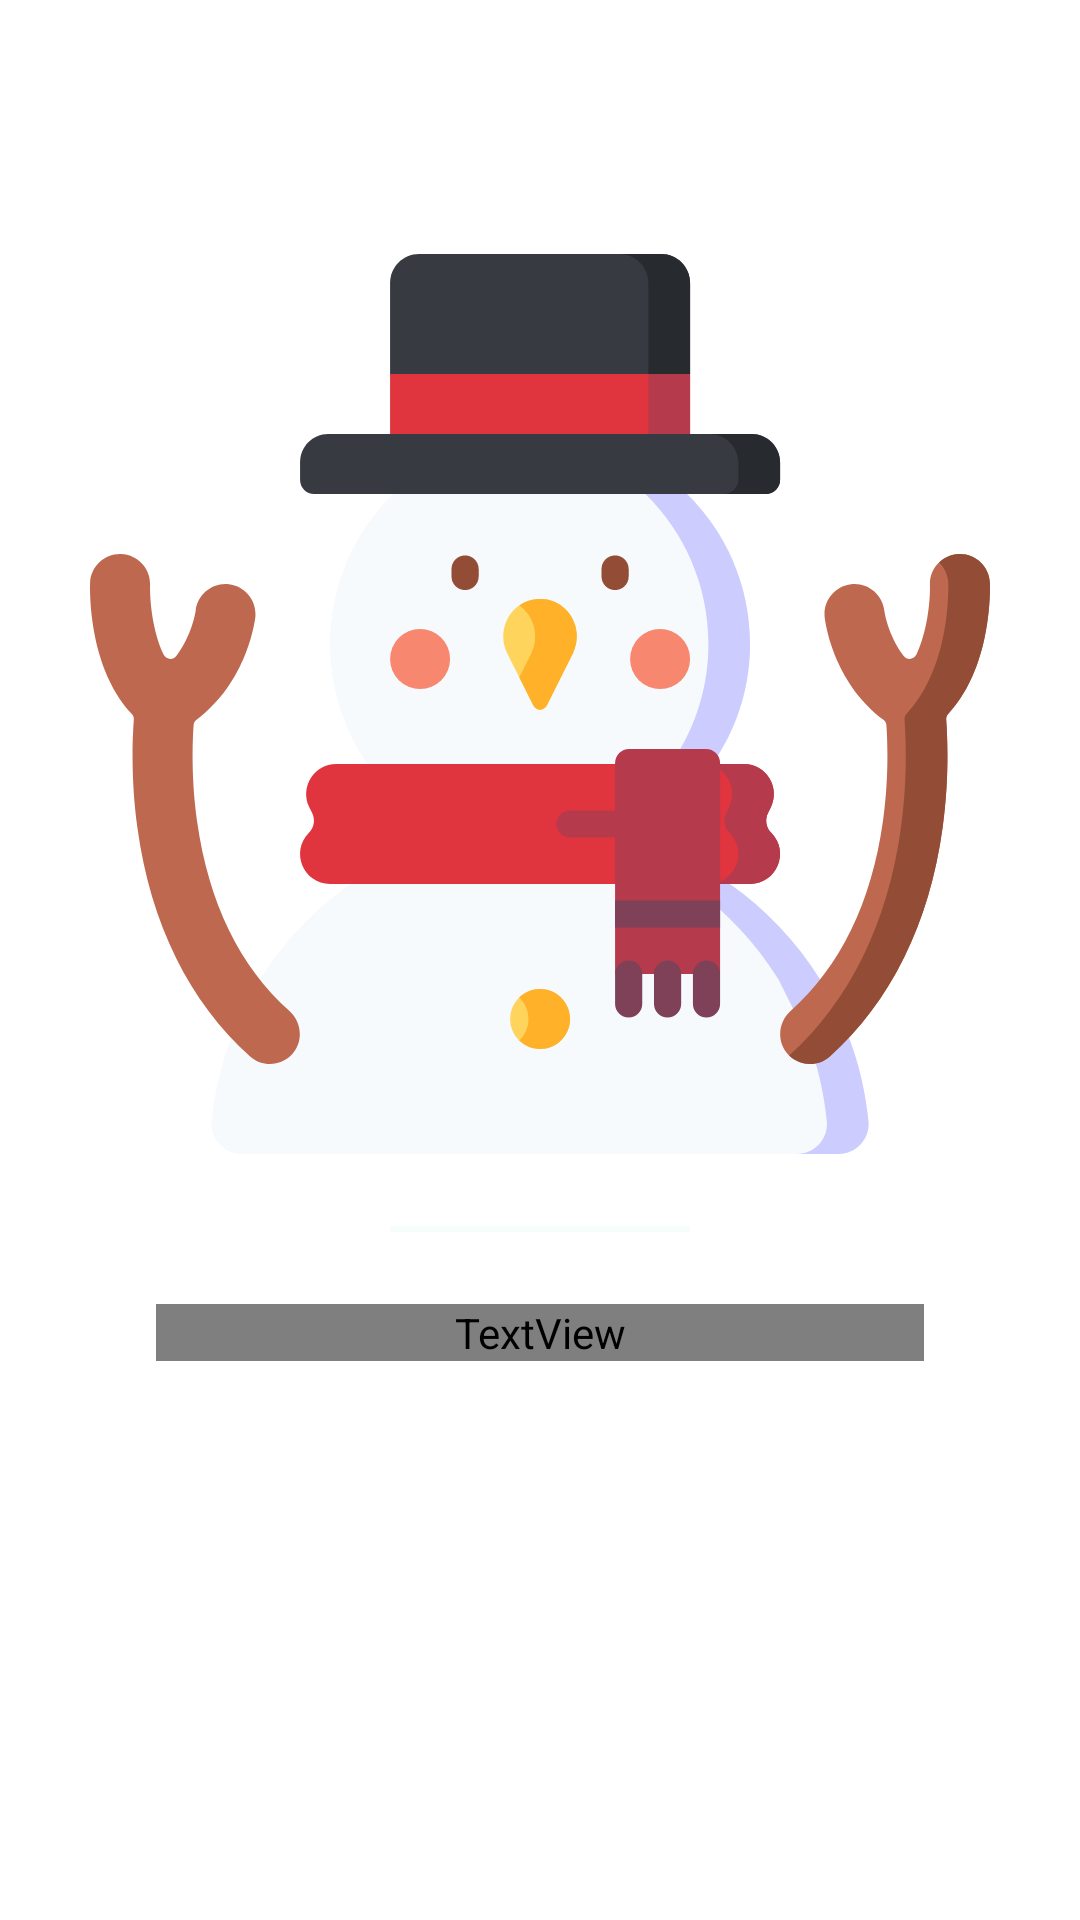

Reconstruct the res/layout file that produces this screen, plus the resources it refers to.
<!-- AndroidManifest.xml: application theme AppTheme -->
<!-- res/layout/on_boarding_fragment_step3.xml -->
<?xml version="1.0" encoding="utf-8"?>
<androidx.constraintlayout.widget.ConstraintLayout xmlns:android="http://schemas.android.com/apk/res/android"
    xmlns:app="http://schemas.android.com/apk/res-auto"
    xmlns:tools="http://schemas.android.com/tools"
    android:layout_width="match_parent"
    android:layout_height="match_parent"
    android:padding="20dp"
    tools:background="@color/colorPrimaryDark">

    <ImageView
        android:layout_width="300dp"
        android:layout_height="300dp"
        android:layout_marginBottom="24dp"
        android:adjustViewBounds="true"
        android:src="@drawable/ic_snowman"
        app:layout_constraintBottom_toTopOf="@id/viewSeparatorOnBoardingStep3"
        app:layout_constraintEnd_toEndOf="parent"
        app:layout_constraintStart_toStartOf="parent"
        app:layout_constraintTop_toTopOf="parent"
        app:layout_constraintVertical_bias="1.0" />

    <View
        android:id="@+id/viewSeparatorOnBoardingStep3"
        android:layout_width="100dp"
        android:layout_height="2dp"
        android:background="@color/colorAccent"
        app:layout_constraintBottom_toBottomOf="parent"
        app:layout_constraintEnd_toEndOf="parent"
        app:layout_constraintStart_toStartOf="parent"
        app:layout_constraintTop_toTopOf="parent"
        app:layout_constraintVertical_bias="0.65" />

    <TextView
        android:layout_width="match_parent"
        android:layout_height="wrap_content"
        android:layout_marginHorizontal="32dp"
        android:layout_marginTop="24dp"
        android:gravity="center"
        android:text="@string/on_boarding_description_step_3"
        android:textAppearance="@style/AppTheme.TextAppearance.Christmas"
        android:textColor="@color/colorAccent"
        android:textSize="16sp"
        app:layout_constraintBottom_toBottomOf="parent"
        app:layout_constraintEnd_toEndOf="parent"
        app:layout_constraintStart_toStartOf="parent"
        app:layout_constraintTop_toBottomOf="@id/viewSeparatorOnBoardingStep3"
        app:layout_constraintVertical_bias="0.0" />

</androidx.constraintlayout.widget.ConstraintLayout>
<!-- resources referenced by this layout -->
<resources>
  <color name="colorAccent">#F7FDFB</color>
  <color name="colorPrimaryDark">#8D1E24</color>
  <!-- drawable ic_snowman: vector/xml drawable (drawable, 8698 chars, omitted) -->
  <string name="on_boarding_description_step_3">Oh Oh Oh ! Il est adorable ! ... Ah non je ne parle pas de vous !</string>
  <style name="AppTheme.TextAppearance.Christmas" parent="TextAppearance.AppCompat">
          <item name="android:fontFamily">@font/lilita_one_regular</item>
          <item name="fontFamily">@font/lilita_one_regular</item>
      </style>
  <style name="AppTheme" parent="Theme.MaterialComponents.Light.NoActionBar">
          
          <item name="colorPrimary">@color/colorPrimary</item>
          <item name="colorPrimaryDark">@color/colorPrimaryDark</item>
          <item name="colorAccent">@color/colorAccent</item>
  
          <item name="textInputStyle">@style/Widget.App.TextInputLayout</item>
      </style>
  <color name="colorPrimary">#056438</color>
  <style name="Widget.App.TextInputLayout" parent="Widget.MaterialComponents.TextInputLayout.OutlinedBox">
          <item name="android:textColorHint">@color/colorDarkWhite</item>
          <item name="hintTextColor">@color/colorDarkWhite</item>
          <item name="android:textAppearance">@style/AppTheme.TextAppearance.Regular</item>
          <item name="boxStrokeColor">@color/colorDarkRed</item>
          <item name="colorControlActivated">@color/colorDarkRed</item>
          <item name="startIconTint">@color/colorDarkRed</item>
          <item name="colorControlNormal">@color/colorAccent</item>
      </style>
  <color name="colorDarkWhite">#AAAAAA</color>
  <style name="AppTheme.TextAppearance.Regular" parent="TextAppearance.AppCompat">
          <item name="android:fontFamily">@font/balsamiq_regular</item>
          <item name="fontFamily">@font/balsamiq_regular</item>
      </style>
  <color name="colorDarkRed">#701419</color>
</resources>
